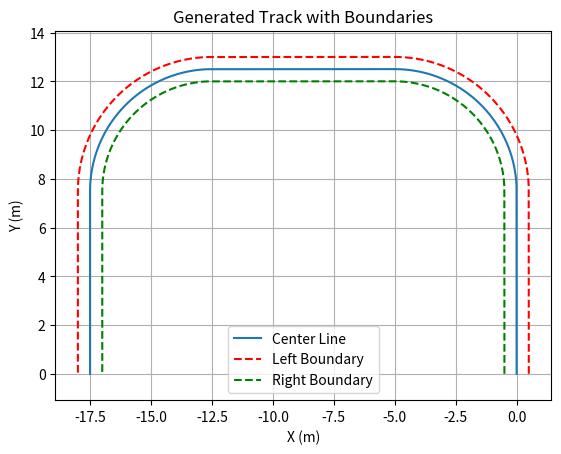

This chart was generated by the following Python code:
import numpy as np
import matplotlib.pyplot as plt


class TrackGenerator:
    def __init__(self, separation_dist=0.01, target_speed=10):
        """
        Initialize the track generator with default separation distance and target speed.
        """
        self.separation_dist = separation_dist  # Distance between points on the path
        self.target_speed = target_speed  # Target speed along the track
        self.track_segments = []  # List to hold index ranges of each segment
        self.xr = []  # X coordinates of the track centerline
        self.yr = []  # Y coordinates of the track centerline

    def smooth_transition(self, start_angle, end_angle, count):
        """
        Generate a smoothly interpolated array of angles from start to end.
        """
        return np.linspace(start_angle, end_angle, count)

    def calculate_count(self, length):
        """
        Calculate number of points needed based on path length and separation distance.
        """
        return int(np.ceil(length / self.separation_dist))

    def straight(self, init_coord, end_coord, init_angle):
        """
        Generate a straight-line segment between two coordinates.
        """
        length = np.linalg.norm(np.array(end_coord) - np.array(init_coord))
        count = self.calculate_count(length)

        xr = np.linspace(init_coord[0], end_coord[0], count)
        yr = np.linspace(init_coord[1], end_coord[1], count)
        thetar = np.full(count, init_angle)  # Constant orientation
        kr = np.zeros(count)  # Zero curvature for straight lines

        return xr, yr, thetar, kr

    def arc(self, init_coord, end_coord, init_angle, end_angle):
        """
        Generate an arc segment from initial to final coordinate, with specified angles.
        """
        L = np.linalg.norm(np.array(end_coord) - np.array(init_coord))
        R = L / np.sqrt(2 * (1 - np.cos(end_angle - init_angle)))  # Radius of curvature
        arc_length = abs(R * (end_angle - init_angle))
        count = self.calculate_count(arc_length)

        delta_angle = (end_angle - init_angle) / (count - 1)
        thetar = self.smooth_transition(init_angle, end_angle, count)

        xr = np.zeros(count)
        yr = np.zeros(count)
        kr = np.full(count, 1 / R if delta_angle > 0 else -1 / R)  # Constant curvature

        for i in range(count):
            angle = init_angle + delta_angle * i
            xr[i] = init_coord[0] - R * np.sin(init_angle) + R * np.sin(angle)
            yr[i] = init_coord[1] + R * np.cos(init_angle) - R * np.cos(angle)

        return xr, yr, thetar, kr

    def generate_track(self):
        """
        Generate a full track consisting of multiple straight and arc segments.
        """
        # Segment 1: Straight
        x1, y1, theta1, kr1 = self.straight([0, 0], [0, 7.5], np.pi / 2)

        # Segment 2: Left arc
        x2, y2, theta2, kr2 = self.arc([0, 7.5], [-5, 12.5], np.pi / 2, np.pi)

        # Segment 3: Straight
        x3, y3, theta3, kr3 = self.straight([-5, 12.5], [-12.5, 12.5], np.pi)

        # Segment 4: Right arc
        x4, y4, theta4, kr4 = self.arc([-12.5, 12.5], [-17.5, 7.5], np.pi, 3 * np.pi / 2)

        # Segment 5: Final straight
        x5, y5, theta5, kr5 = self.straight([-17.5, 7.5], [-17.5, 0], 3 * np.pi / 2)

        # Concatenate all segments
        self.xr = np.concatenate([x1, x2, x3, x4, x5]).tolist()
        self.yr = np.concatenate([y1, y2, y3, y4, y5]).tolist()
        thetar = np.concatenate([theta1, theta2, theta3, theta4, theta5]).tolist()
        kappar = np.concatenate([kr1, kr2, kr3, kr4, kr5]).tolist()
        sp = [self.target_speed] * len(self.xr)  # Constant speed for each point

        # Save segment index ranges
        self.track_segments = [
            (0, len(x1)),
            (len(x1), len(x1) + len(x2)),
            (len(x1) + len(x2), len(x1) + len(x2) + len(x3)),
            (len(x1) + len(x2) + len(x3), len(x1) + len(x2) + len(x3) + len(x4)),
            (len(x1) + len(x2) + len(x3) + len(x4), len(self.xr))
        ]

        # Compute left and right boundaries (0.5 m offset)
        self.x_left = self.xr + np.sin(thetar) * 0.5
        self.y_left = self.yr - np.cos(thetar) * 0.5
        self.x_right = self.xr - np.sin(thetar) * 0.5
        self.y_right = self.yr + np.cos(thetar) * 0.5

        return self.xr, self.yr, thetar, kappar, sp, self.x_left, self.x_right, self.y_left, self.y_right

    def get_current_segment(self, car_x, car_y):
        """
        Determine the current segment index based on the car's position.
        """
        min_dist = float('inf')
        segment_index = -1

        for i, (start_idx, end_idx) in enumerate(self.track_segments):
            for j in range(start_idx, end_idx):
                dist = np.hypot(self.xr[j] - car_x, self.yr[j] - car_y)
                if dist < min_dist:
                    min_dist = dist
                    segment_index = i

        return segment_index

    def visualize_track(self):
        """
        Visualize the track and its boundaries using matplotlib.
        """
        plt.figure()
        axes = plt.gca()

        plt.plot(self.xr, self.yr, label="Center Line")
        plt.plot(self.x_left, self.y_left, label="Left Boundary", color='red', linestyle='--')
        plt.plot(self.x_right, self.y_right, label="Right Boundary", color='green', linestyle='--')

        axes.set_xlim([-40, 10])
        axes.set_ylim([-20, 50])
        plt.xlabel("X (m)")
        plt.ylabel("Y (m)")
        plt.title("Generated Track with Boundaries")
        plt.grid(True)
        plt.axis("equal")
        plt.legend()
        plt.show()


if __name__ == '__main__':
    # Create a track generator instance
    track_gen = TrackGenerator(separation_dist=0.1, target_speed=3.6)

    # Generate the track
    track_gen.generate_track()

    # Visualize the track
    track_gen.visualize_track()
